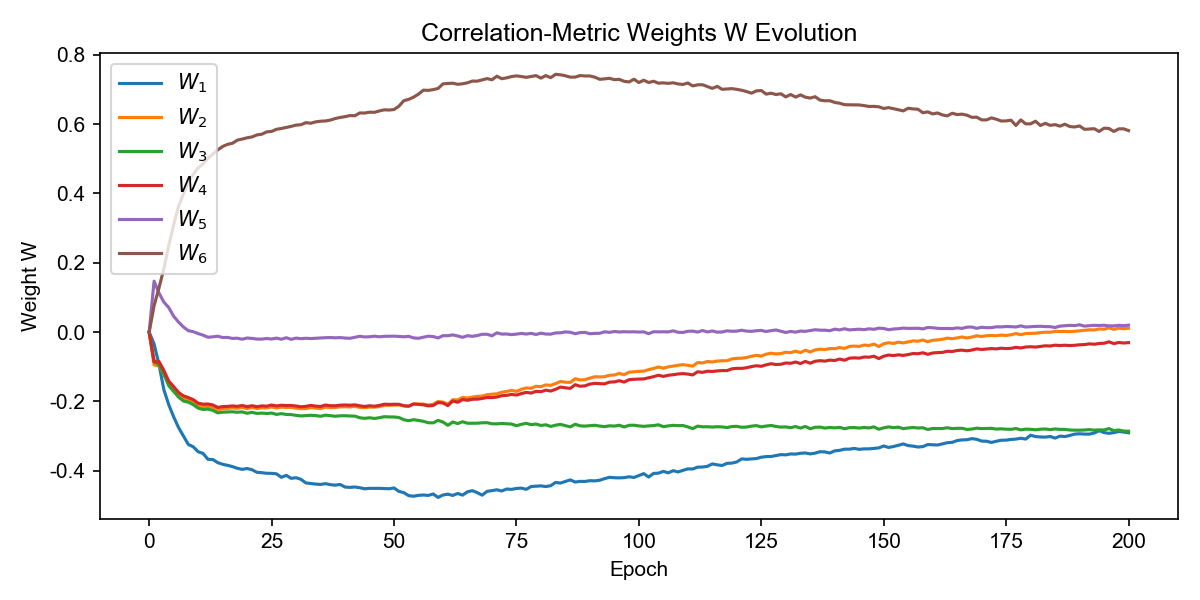

Values plotted in this chart, from the file beside it:
W_1, W_2, W_3, W_4, W_5, W_6, epoch
0.0, 0.0, 0.0, 0.0, 0.0, 0.0, 0
-0.03401, -0.09438, -0.08208, -0.08613, 0.147, 0.07612, 1
-0.09314, -0.09775, -0.0946, -0.08447, 0.1128, 0.1272, 2
-0.1662, -0.1215, -0.1206, -0.1104, 0.08666, 0.1833, 3
-0.2094, -0.151, -0.1544, -0.1414, 0.07084, 0.2499, 4
-0.2444, -0.1648, -0.1709, -0.157, 0.04581, 0.31, 5
-0.2751, -0.1807, -0.1874, -0.1738, 0.02891, 0.3629, 6
-0.2993, -0.191, -0.1987, -0.1838, 0.01482, 0.3988, 7
-0.324, -0.1956, -0.202, -0.1887, 0.004158, 0.4337, 8
-0.3306, -0.2017, -0.2089, -0.1946, 0.001253, 0.455, 9
-0.3448, -0.2118, -0.2192, -0.2049, -0.004127, 0.474, 10
-0.3497, -0.2143, -0.2229, -0.2077, -0.008696, 0.4852, 11
-0.3667, -0.214, -0.222, -0.2072, -0.01469, 0.5013, 12
-0.3674, -0.2164, -0.2255, -0.2099, -0.01352, 0.5134, 13
-0.3763, -0.2237, -0.2328, -0.217, -0.01164, 0.5256, 14
-0.381, -0.2211, -0.2308, -0.2147, -0.01561, 0.5354, 15
-0.3841, -0.2204, -0.2301, -0.2141, -0.01519, 0.5415, 16
-0.3877, -0.2184, -0.2297, -0.2128, -0.01815, 0.5446, 17
-0.3926, -0.2197, -0.2311, -0.2139, -0.01747, 0.5536, 18
-0.3957, -0.2171, -0.23, -0.2117, -0.02047, 0.5568, 19
-0.3933, -0.2208, -0.2339, -0.2149, -0.01696, 0.5604, 20
-0.3967, -0.2173, -0.2312, -0.2122, -0.01807, 0.563, 21
-0.4042, -0.2204, -0.2344, -0.2149, -0.01994, 0.5687, 22
-0.4053, -0.2182, -0.2334, -0.2126, -0.02008, 0.5708, 23
-0.407, -0.2187, -0.2345, -0.2135, -0.01837, 0.5775, 24
-0.4071, -0.2154, -0.2334, -0.2102, -0.01978, 0.5788, 25
-0.4086, -0.2187, -0.2372, -0.2128, -0.01733, 0.585, 26
-0.4187, -0.2163, -0.235, -0.2107, -0.02049, 0.5873, 27
-0.413, -0.2172, -0.2373, -0.2117, -0.01611, 0.5903, 28
-0.4216, -0.2169, -0.2377, -0.2115, -0.02077, 0.5933, 29
-0.4198, -0.2192, -0.24, -0.213, -0.01717, 0.597, 30
-0.4245, -0.2207, -0.2416, -0.2152, -0.01883, 0.5982, 31
-0.4348, -0.2203, -0.2408, -0.214, -0.01768, 0.6041, 32
-0.4365, -0.2177, -0.2398, -0.2112, -0.01843, 0.6024, 33
-0.4382, -0.219, -0.2406, -0.2134, -0.01761, 0.6063, 34
-0.4392, -0.2204, -0.2426, -0.2143, -0.01703, 0.6083, 35
-0.437, -0.216, -0.2394, -0.2102, -0.01603, 0.609, 36
-0.4398, -0.2179, -0.241, -0.2121, -0.01564, 0.6115, 37
-0.4412, -0.2174, -0.2426, -0.2123, -0.01633, 0.616, 38
-0.4393, -0.2155, -0.2412, -0.2106, -0.01567, 0.6191, 39
-0.4467, -0.2151, -0.2411, -0.21, -0.01702, 0.6214, 40
-0.4476, -0.2156, -0.2418, -0.2107, -0.01778, 0.6245, 41
-0.4465, -0.2138, -0.2422, -0.2096, -0.01486, 0.6239, 42
-0.4486, -0.2169, -0.2469, -0.2124, -0.0119, 0.6321, 43
-0.4517, -0.2179, -0.2486, -0.2143, -0.01386, 0.6317, 44
-0.4504, -0.2159, -0.2469, -0.2123, -0.01334, 0.6342, 45
-0.4506, -0.2165, -0.2489, -0.2135, -0.01168, 0.6339, 46
-0.4504, -0.2145, -0.2468, -0.2114, -0.01338, 0.6378, 47
-0.4511, -0.2111, -0.2438, -0.2077, -0.0121, 0.6411, 48
-0.4516, -0.2112, -0.2445, -0.2084, -0.01195, 0.6405, 49
-0.4493, -0.2103, -0.2447, -0.208, -0.01162, 0.6419, 50
-0.4592, -0.2096, -0.2461, -0.208, -0.01233, 0.6516, 51
-0.4628, -0.2127, -0.2527, -0.2122, -0.01345, 0.6674, 52
-0.4715, -0.2137, -0.2553, -0.2135, -0.01216, 0.6712, 53
-0.4731, -0.2072, -0.2524, -0.2071, -0.01664, 0.6776, 54
-0.4706, -0.2074, -0.2546, -0.2083, -0.01769, 0.6864, 55
-0.4697, -0.2075, -0.2572, -0.2095, -0.01463, 0.6978, 56
-0.4708, -0.2104, -0.2612, -0.2127, -0.01164, 0.6972, 57
-0.4667, -0.2082, -0.2616, -0.2114, -0.01274, 0.6994, 58
-0.4766, -0.2, -0.2545, -0.2029, -0.01673, 0.7027, 59
... 141 more rows
